pico-8 play session: no input (idle), after a click and taps of 🅾, ❎, 🅾+❎, 🅾 in the second before t = 0

[t = 1 s] idle ~1s (no d-pad/buttons)
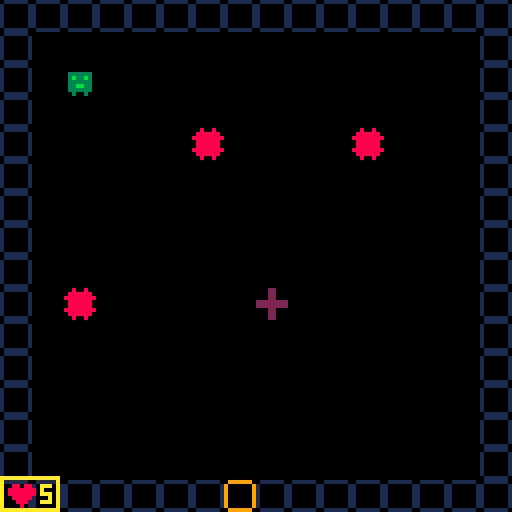

pico-8 cartridge
version 42
__lua__
--picodoom
--doomscroller pico test env

-------------------------------
-- core functions -------------
-------------------------------

function _init()
	--launch title screen
	init_title()	
end

function _update()
	--game state
	--0=title; 1=game

	if (state==0) update_title()
	if (state==1) update_game()
end

function _draw()
	--game state
	--0=title; 1=game

	if (state==0) draw_title()
	if (state==1) draw_game()
end

-------------------------------
--title functions -------------
-------------------------------
function init_title()
	state=0
	cls(0)    
end

function update_title()
	if (btnp(5)) then
		state=1
		init_game()
	end
end

function draw_title()
	spr(50,59,16)
	print("picodoom",48,32,6)
	print("press ❎ to test",30, 48, 6)
end

-------------------------------
--game functions --------------
-------------------------------

function init_game()
	state=1 --gameplay

	map_setup()
	make_player()

	game_win=false
	game_over=false
end

function update_game()
	if (not game_over) then
		update_map()
		move_player()
		check_win_lose()
	else
		if (btnp(5)) extcmd("reset")
	end
end

function draw_game()
	cls()
	if (not game_over) then
		draw_map()
		draw_player()
		draw_hud()
	else
		draw_win_lose()
	end

end

-->8
--map code

function map_setup()
	timer=0
	anim_time=30 --30 = 1 sec

	--flags	
	solid=0
	door=1
	enemy=2
	heal=3
end

function update_map()

end

function draw_map()
	mapx=flr(p.x/16)*16
	mapy=flr(p.y/16)*16
	
	map(0,0,0,0,128,64)
end

function is_tile(tile_type,x,y)
	tile=mget(x,y)
	has_flag=fget(tile,tile_type)
	return has_flag
end

function can_move(x,y)
	return not is_tile(solid,x,y)
end

-->8
--player code

function make_player()
	p={}
	p.x=2
	p.y=2
	p.w=8
	p.h=8
	p.hp=5
	p.spr=1
	p.dam=false
	p.dam_anim=0
end

function draw_player()
	spr(p.spr,p.x*p.w,p.y*p.h)
end

function move_player()
	newx=p.x
	newy=p.y

	if (btnp(0)) newx-=1
	if (btnp(1)) newx+=1
	if (btnp(2)) newy-=1
	if (btnp(3)) newy+=1

	interact(newx, newy)

	if (can_move(newx,newy)) then
		p.x=mid(0,newx,127)
		p.y=mid(0,newy,127)
	else
		--sfx(0)
	end
end

function interact(x,y)
	--add code for interactive items
	if (is_tile(heal,x,y)) then
		p.hp+=3
		mset(x,y,4)
		sfx(0)
	end

	--take damage from enemies
	if (is_tile(enemy,x,y)) then
		p.hp -= 1
		p.dam=true
		sfx(1)
		--rectfill(0,0,127,127,8)
	end
end

function draw_hud()
	hudx=mapx*8
	hudy=mapy*8+119

	rect(hudx,hudy,hudx+14,hudy+8,10)

	spr(48,hudx+2,hudy)
	print(p.hp,hudx+10,hudy+2,10)
end

function draw_debug()
	debugx=mapx*8
	debugy=mapy*8

	rect(debugx,debugy,debugx+22,debugy+8,10)
	print("x="..p.x,debugx+2,debugy+2,8)
	
	rect(debugx+22,debugy,debugx+44,debugy+8,10)
	print("y="..p.y,debugx+24,debugy+2,12)

	--rect(debugx+44,debugy,debugx+86,debugy+8,10)
	--print("heal="..tostr(is_tile(heal,p.x,p.y)),debugx+46,debugy+2,11)

	--rect(debugx+44,debugy,debugx+62,debugy+8,10)
	--print("t="..timer,debugx+46,debugy+2,11)

	--rect(debugx+62,debugy,debugx+100,debugy+8,10)
	--print("dam="..tostr(p.dam),debugx+64,debugy+2,14)

	rect(debugx+44,debugy,debugx+70,debugy+8,10)
	print("#ent="..tostr(count(ent)),debugx+46,debugy+2,11)

end

-->8
--win/lose code

function check_win_lose()
	if (p.hp == 0) then
		game_win=false
		game_over=true
	end
	if (is_tile(door,p.x,p.y)) then
		game_win=true
		game_over=true
	end
end

function draw_win_lose()
	if (game_win) then
		print("★ you win! ★",37,64,7)
	else
		print("game over! :(",38,64,7)
	end
	print("press ❎ to play again",20,72,5)
end
__gfx__
00000000000000000111111000800800099999900002200000000000000000000000000000000000000000000000000000000000000000000000000000000000
00000000000000001000000108888880900000090002200000000000000000000000000000000000000000000000000000000000000000000000000000000000
00700700033333301000000188888888900000090002200000000000000000000000000000000000000000000000000000000000000000000000000000000000
0007700003b33b301000000108888880900000092222222200000000000000000000000000000000000000000000000000000000000000000000000000000000
00077000033333301000000108888880900000092222222200000000000000000000000000000000000000000000000000000000000000000000000000000000
00700700033bb3301000000188888888900000090002200000000000000000000000000000000000000000000000000000000000000000000000000000000000
00000000033333301000000108888880900000090002200000000000000000000000000000000000000000000000000000000000000000000000000000000000
00000000003003000111111000800800099999900002200000000000000000000000000000000000000000000000000000000000000000000000000000000000
00000000000000000000000000000000000000000000000000000000000000000000000000000000000000000000000000000000000000000000000000000000
00000000000000000000000000000000000000000000000000000000000000000000000000000000000000000000000000000000000000000000000000000000
00000000000000000000000000000000000000000000000000000000000000000000000000000000000000000000000000000000000000000000000000000000
00000000000000000000000000000000000000000000000000000000000000000000000000000000000000000000000000000000000000000000000000000000
00000000000000000000000000000000000000000000000000000000000000000000000000000000000000000000000000000000000000000000000000000000
00000000000000000000000000000000000000000000000000000000000000000000000000000000000000000000000000000000000000000000000000000000
00000000000000000000000000000000000000000000000000000000000000000000000000000000000000000000000000000000000000000000000000000000
00000000000000000000000000000000000000000000000000000000000000000000000000000000000000000000000000000000000000000000000000000000
00000000000000000000000000000000000000000000000000000000000000000000000000000000000000000000000000000000000000000000000000000000
00000000000000000000000000000000000000000000000000000000000000000000000000000000000000000000000000000000000000000000000000000000
00000000000000000000000000000000000000000000000000000000000000000000000000000000000000000000000000000000000000000000000000000000
00000000000000000000000000000000000000000000000000000000000000000000000000000000000000000000000000000000000000000000000000000000
00000000000000000000000000000000000000000000000000000000000000000000000000000000000000000000000000000000000000000000000000000000
00000000000000000000000000000000000000000000000000000000000000000000000000000000000000000000000000000000000000000000000000000000
00000000000000000000000000000000000000000000000000000000000000000000000000000000000000000000000000000000000000000000000000000000
00000000000000000000000000000000000000000000000000000000000000000000000000000000000000000000000000000000000000000000000000000000
00000000000000000000000000000000000000000000000000000000000000000000000000000000000000000000000000000000000000000000000000000000
00000000000000000000000000000000000000000000000000000000000000000000000000000000000000000000000000000000000000000000000000000000
08808800000000000000000000000000000000000000000000000000000000000000000000000000000000000000000000000000000000000000000000000000
88888880000000000000000000000000000000000000000000000000000000000000000000000000000000000000000000000000000000000000000000000000
88888880000000000000000000000000000000000000000000000000000000000000000000000000000000000000000000000000000000000000000000000000
08888800000000000000000000000000000000000000000000000000000000000000000000000000000000000000000000000000000000000000000000000000
00888000000000000000000000000000000000000000000000000000000000000000000000000000000000000000000000000000000000000000000000000000
00080000000000000000000000000000000000000000000000000000000000000000000000000000000000000000000000000000000000000000000000000000
__gff__
0001010502080000000000000000000000000000000000000000000000000000000000000000000000000000000000000000000000000000000000000000000000000000000000000000000000000000000000000000000000000000000000000000000000000000000000000000000000000000000000000000000000000000
0000000000000000000000000000000000000000000000000000000000000000000000000000000000000000000000000000000000000000000000000000000000000000000000000000000000000000000000000000000000000000000000000000000000000000000000000000000000000000000000000000000000000000
__map__
0202020202020202020202020202020200000000000000000000000000000000000000000000000000000000000000000000000000000000000000000000000000000000000000000000000000000000000000000000000000000000000000000000000000000000000000000000000000000000000000000000000000000000
0200000000000000000000000000000200000000000000000000000000000000000000000000000000000000000000000000000000000000000000000000000000000000000000000000000000000000000000000000000000000000000000000000000000000000000000000000000000000000000000000000000000000000
0200000000000000000000000000000200000000000000000000000000000000000000000000000000000000000000000000000000000000000000000000000000000000000000000000000000000000000000000000000000000000000000000000000000000000000000000000000000000000000000000000000000000000
0200000000000000000000000000000200000000000000000000000000000000000000000000000000000000000000000000000000000000000000000000000000000000000000000000000000000000000000000000000000000000000000000000000000000000000000000000000000000000000000000000000000000000
0200000000000300000000030000000200000000000000000000000000000000000000000000000000000000000000000000000000000000000000000000000000000000000000000000000000000000000000000000000000000000000000000000000000000000000000000000000000000000000000000000000000000000
0200000000000000000000000000000200000000000000000000000000000000000000000000000000000000000000000000000000000000000000000000000000000000000000000000000000000000000000000000000000000000000000000000000000000000000000000000000000000000000000000000000000000000
0200000000000000000000000000000200000000000000000000000000000000000000000000000000000000000000000000000000000000000000000000000000000000000000000000000000000000000000000000000000000000000000000000000000000000000000000000000000000000000000000000000000000000
0200000000000000000000000000000200000000000000000000000000000000000000000000000000000000000000000000000000000000000000000000000000000000000000000000000000000000000000000000000000000000000000000000000000000000000000000000000000000000000000000000000000000000
0200000000000000000000000000000200000000000000000000000000000000000000000000000000000000000000000000000000000000000000000000000000000000000000000000000000000000000000000000000000000000000000000000000000000000000000000000000000000000000000000000000000000000
0200030000000000050000000000000200000000000000000000000000000000000000000000000000000000000000000000000000000000000000000000000000000000000000000000000000000000000000000000000000000000000000000000000000000000000000000000000000000000000000000000000000000000
0200000000000000000000000000000200000000000000000000000000000000000000000000000000000000000000000000000000000000000000000000000000000000000000000000000000000000000000000000000000000000000000000000000000000000000000000000000000000000000000000000000000000000
0200000000000000000000000000000200000000000000000000000000000000000000000000000000000000000000000000000000000000000000000000000000000000000000000000000000000000000000000000000000000000000000000000000000000000000000000000000000000000000000000000000000000000
0200000000000000000000000000000200000000000000000000000000000000000000000000000000000000000000000000000000000000000000000000000000000000000000000000000000000000000000000000000000000000000000000000000000000000000000000000000000000000000000000000000000000000
0200000000000000000000000000000200000000000000000000000000000000000000000000000000000000000000000000000000000000000000000000000000000000000000000000000000000000000000000000000000000000000000000000000000000000000000000000000000000000000000000000000000000000
0200000000000000000000000000000200000000000000000000000000000000000000000000000000000000000000000000000000000000000000000000000000000000000000000000000000000000000000000000000000000000000000000000000000000000000000000000000000000000000000000000000000000000
0202020202020204020202020202020200000000000000000000000000000000000000000000000000000000000000000000000000000000000000000000000000000000000000000000000000000000000000000000000000000000000000000000000000000000000000000000000000000000000000000000000000000000
